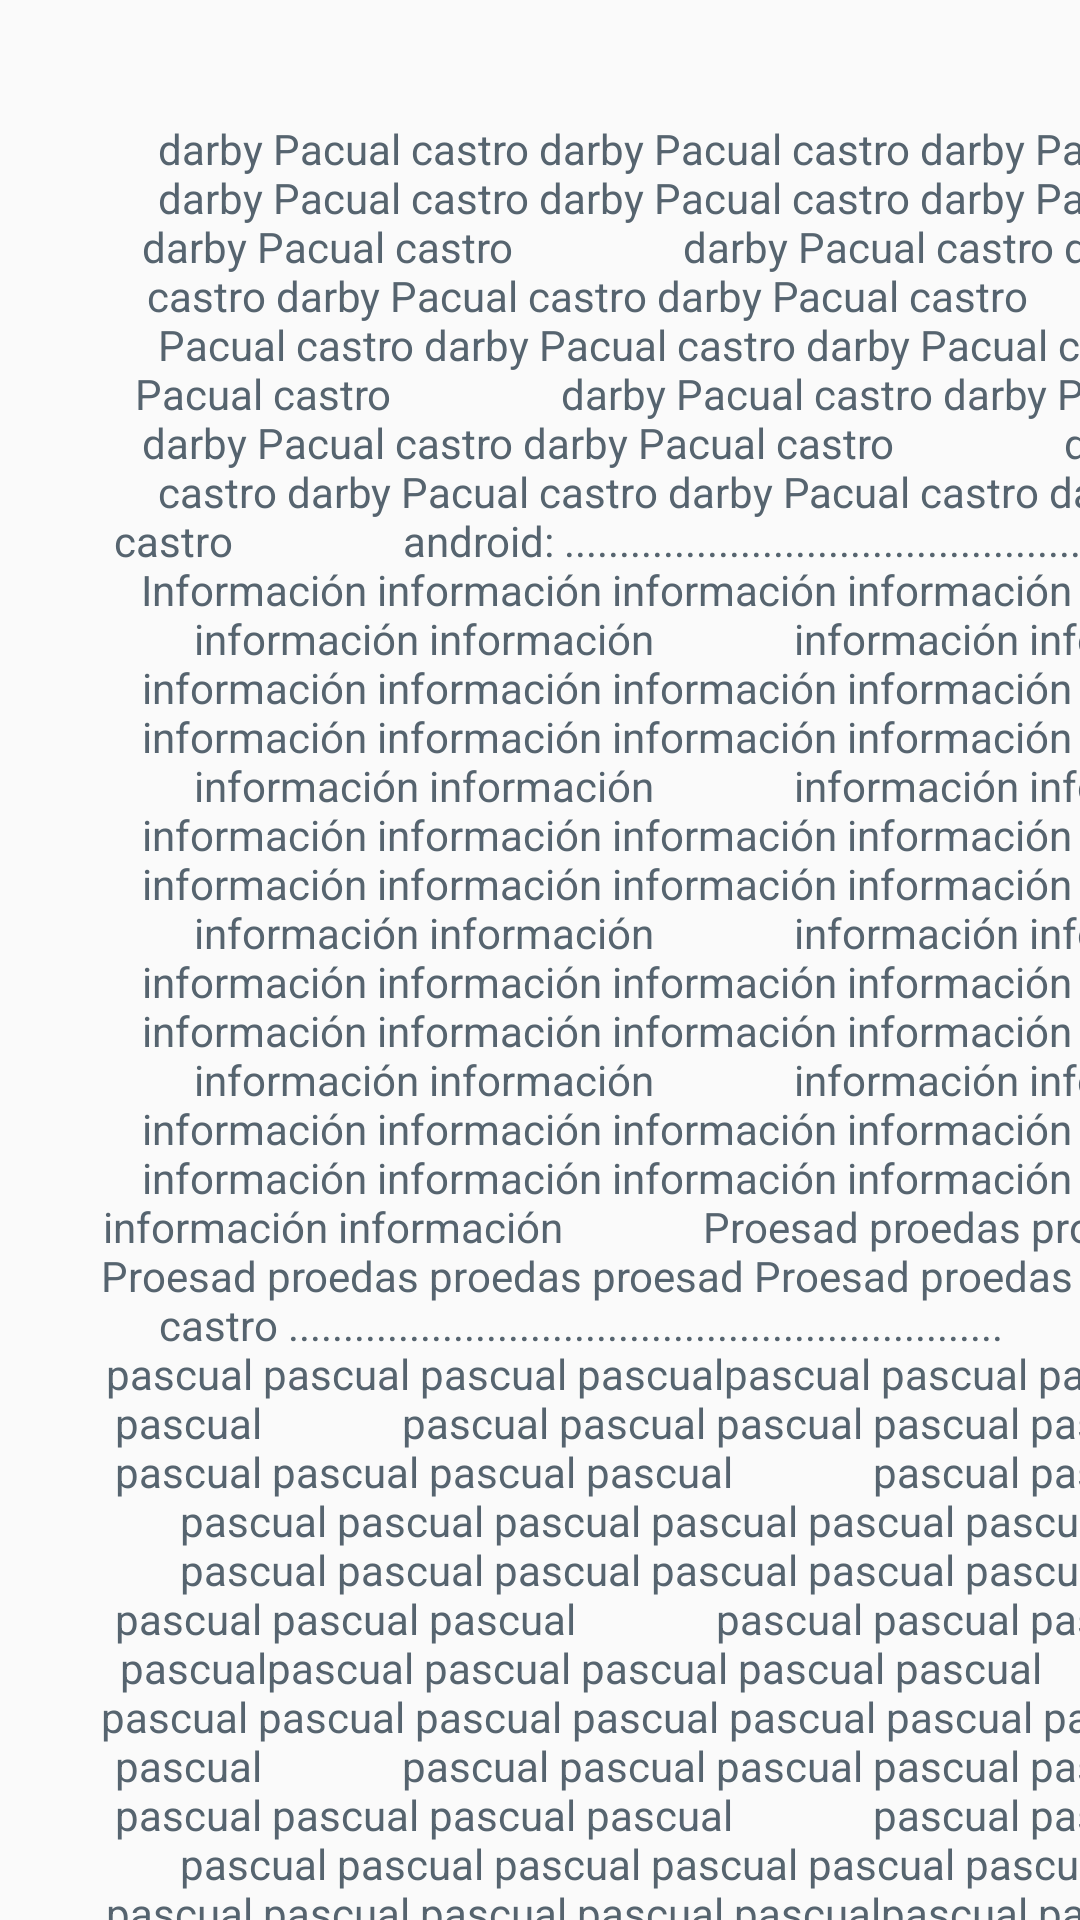

Here is an Android app screen rendered from its layout file. Give the layout XML and the strings, colors and styles it references.
<!-- AndroidManifest.xml: application theme AppTheme -->
<!-- res/layout/proyeccion_base.xml -->
<?xml version="1.0" encoding="utf-8"?>
<LinearLayout xmlns:android="http://schemas.android.com/apk/res/android"
    android:layout_width="match_parent"
    android:layout_height="match_parent"
    android:weightSum="1">


    <LinearLayout
        android:orientation="vertical"
        android:layout_width="447dp"
        android:layout_height="642dp"
        android:layout_marginTop="40dp"
        android:layout_marginLeft="30dp"
        android:layout_weight="0.21">

        <ScrollView
            android:layout_width="fill_parent"
            android:layout_height="fill_parent"
            android:id="@+id/scrollView"
            android:layout_gravity="top|center_horizontal"
            android:layout_weight="1">

            <TextView
                android:layout_width="wrap_content"
                android:layout_height="wrap_content"
                android:text="darby Pacual castro darby Pacual castro darby Pacual castro
                darby Pacual castro darby Pacual castro darby Pacual castro darby Pacual castro
                darby Pacual castro darby Pacual castro darby Pacual castro darby Pacual castro
                darby Pacual castro darby Pacual castro darby Pacual castro darby Pacual castro
                darby Pacual castro darby Pacual castro darby Pacual castro darby Pacual castro
                darby Pacual castro darby Pacual castro darby Pacual castro darby Pacual castro
                android: ......................................................................

             Información información información información información información información
             información información información información información información información
             información información información información información información información
             información información información información información información información
             información información información información información información información
             información información información información información información información
             información información información información información información información
             información información información información información información información
             información información información información información información información
             Proesad proedas proedas proesad Proesad proedas proedas proesad Proesad proedas

             pasual castro .................................................................
             pascual pascual pascual pascual pascualpascual pascual pascual pascual pascual
             pascual pascual pascual pascual pascual pascual pascual pascual pascual pascual
             pascual pascual pascual pascual pascual pascual pascual pascual pascual pascual
             pascual pascual pascual pascual pascual pascual pascual pascual pascual pascual
             pascual pascual pascual pascual pascualpascual pascual pascual pascual pascual
             pascual pascual pascual pascual pascual pascual pascual pascual pascual pascual
             pascual pascual pascual pascual pascual pascual pascual pascual pascual pascual
             pascual pascual pascual pascual pascual pascual pascual pascual pascual pascual
             pascual pascual pascual pascual pascualpascual pascual pascual pascual pascual
             pascual pascual pascual pascual pascual pascual pascual pascual pascual pascual
             pascual pascual pascual pascual pascual pascual pascual pascual pascual pascual
             pascual pascual pascual pascual pascual pascual pascual pascual pascual pascual
             pascual pascual pascual pascual pascualpascual pascual pascual pascual pascual
             pascual pascual pascual pascual pascual pascual pascual pascual pascual pascual
             pascual pascual pascual pascual pascual pascual pascual pascual pascual pascual
             pascual pascual pascual pascual pascual pascual pascual pascual pascual pascual

                darby Pacual castro darby Pacual castro darby Pacual castro
                darby Pacual castro darby Pacual castro darby Pacual castro darby Pacual castro
                darby Pacual castro darby Pacual castro darby Pacual castro darby Pacual castro
                darby Pacual castro darby Pacual castro darby Pacual castro darby Pacual castro
                darby Pacual castro darby Pacual castro darby Pacual castro darby Pacual castro
                darby Pacual castro darby Pacual castro darby Pacual castro darby Pacual castro
                android: ......................................................................
                darby Pacual castro darby Pacual castro darby Pacual castro
                darby Pacual castro darby Pacual castro darby Pacual castro darby Pacual castro
                darby Pacual castro darby Pacual castro darby Pacual castro darby Pacual castro
                darby Pacual castro darby Pacual castro darby Pacual castro darby Pacual castro
                darby Pacual castro darby Pacual castro darby Pacual castro darby Pacual castro
                darby Pacual castro darby Pacual castro darby Pacual castro darby Pacual castro
                android: ......................................................................
                darby Pacual castro darby Pacual castro darby Pacual castro
                darby Pacual castro darby Pacual castro darby Pacual castro darby Pacual castro
                darby Pacual castro darby Pacual castro darby Pacual castro darby Pacual castro
                darby Pacual castro darby Pacual castro darby Pacual castro darby Pacual castro
                darby Pacual castro darby Pacual castro darby Pacual castro darby Pacual castro
                darby Pacual castro darby Pacual castro darby Pacual castro darby Pacual castro
                android: ...................................................................... "
                android:id="@+id/textView15"
                style="@style/Base.Animation.AppCompat.DropDownUp"
                android:editable="false"
                android:elegantTextHeight="false"
                android:enabled="true"
                android:focusable="true"
                android:gravity="center"
                android:linksClickable="false"
                android:longClickable="false"
                android:nestedScrollingEnabled="false"
                android:phoneNumber="false"
                android:textColor="#56646F"
                android:textIsSelectable="false"
                android:typeface="sans"
                android:alpha="89"
                android:clickable="false" />
        </ScrollView>

    </LinearLayout>
</LinearLayout>
<!-- resources referenced by this layout -->
<resources>
  <style name="AppTheme" parent="Theme.AppCompat.Light.DarkActionBar">
         
      </style>
</resources>
